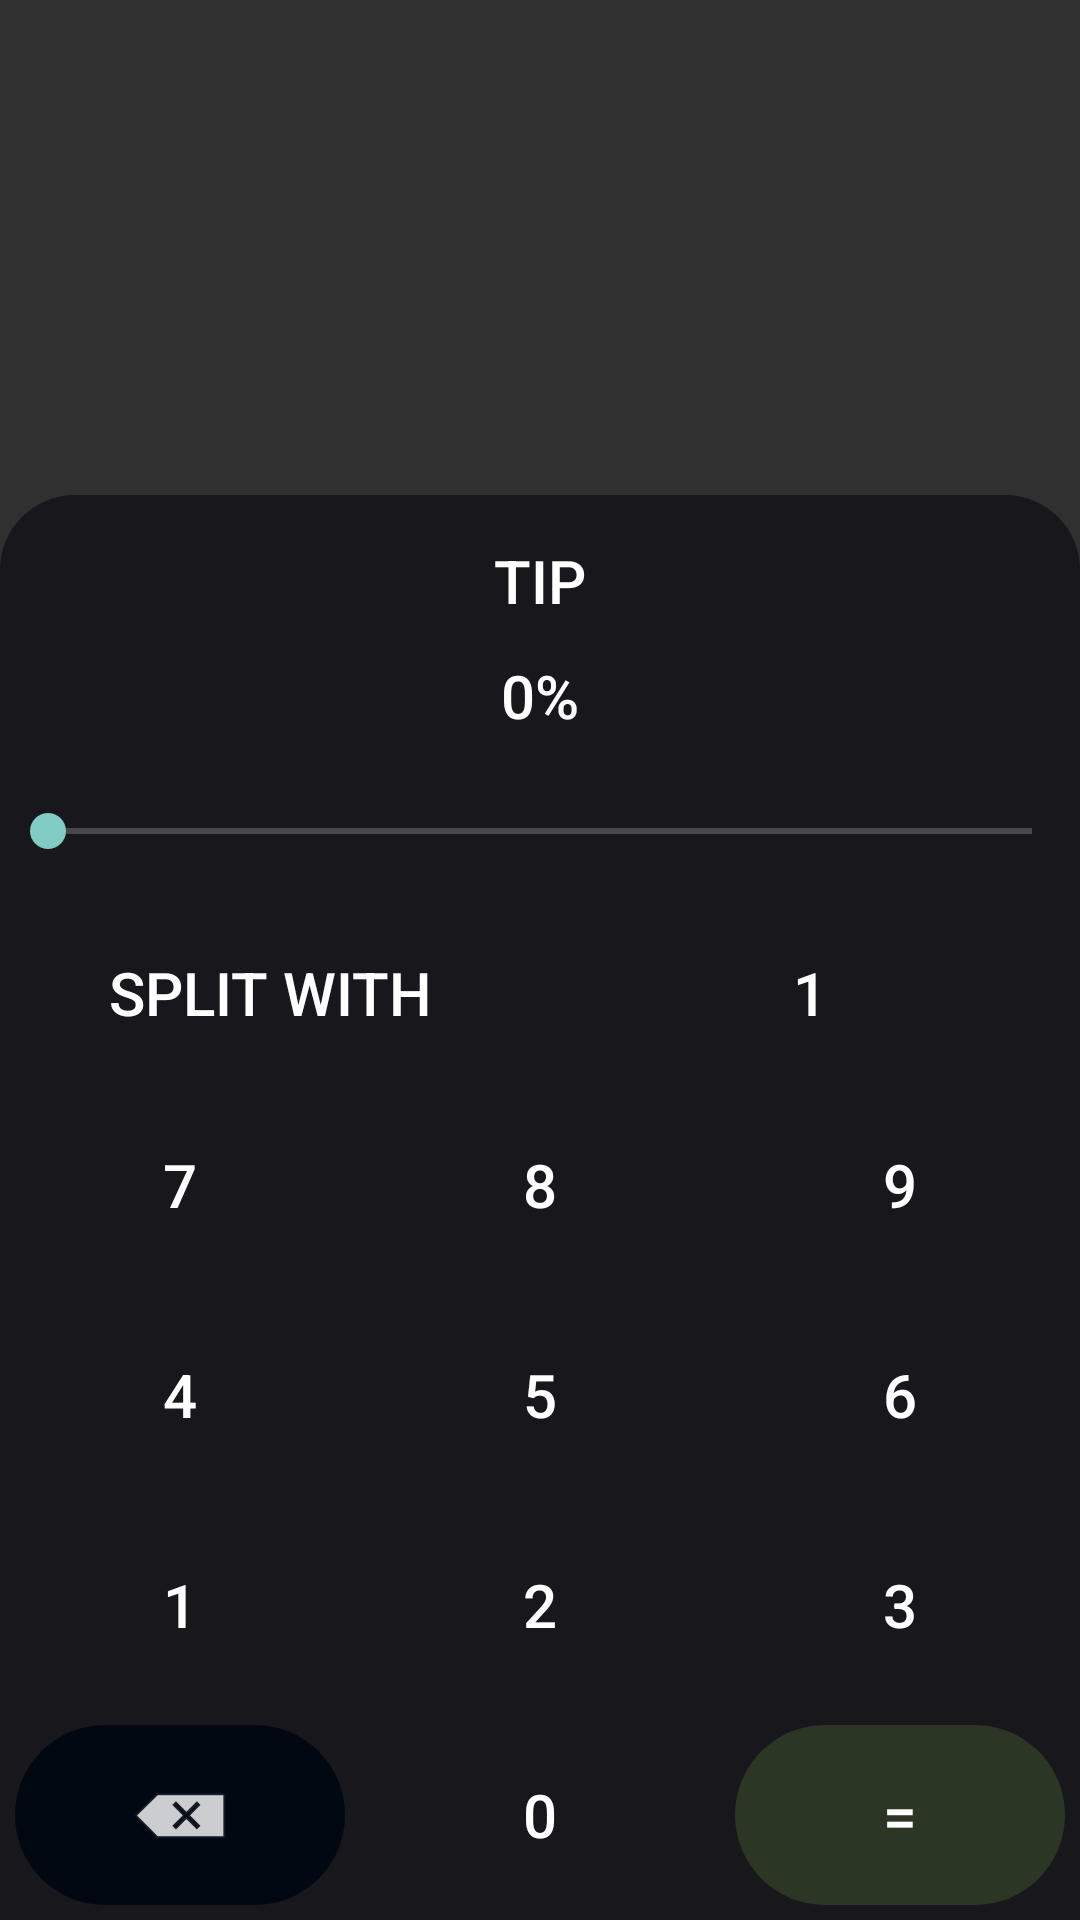

Write the Android layout XML for this screen, with the resource values it uses.
<!-- AndroidManifest.xml: application theme Theme.JavaRefresher -->
<!-- res/layout/activity_tip_calci.xml -->
<?xml version="1.0" encoding="utf-8"?>
<androidx.constraintlayout.widget.ConstraintLayout xmlns:android="http://schemas.android.com/apk/res/android"
    xmlns:app="http://schemas.android.com/apk/res-auto"
    xmlns:tools="http://schemas.android.com/tools"
    android:layout_width="match_parent"
    android:layout_height="match_parent"
    tools:context=".Tip_calci">

    <TextView
        android:id="@+id/Display_main"
        android:layout_width="wrap_content"
        android:layout_height="wrap_content"
        android:layout_marginTop="45dp"
        android:layout_marginEnd="4dp"
        android:textSize="25sp"
        app:layout_constraintEnd_toEndOf="parent"
        app:layout_constraintTop_toTopOf="parent" />
    <TextView
        android:id="@+id/Display_final_amount"
        android:layout_width="wrap_content"
        android:layout_height="wrap_content"
        android:layout_marginTop="85dp"
        android:layout_marginEnd="4dp"
        android:textSize="40sp"
        app:layout_constraintEnd_toEndOf="parent"
        app:layout_constraintTop_toTopOf="parent" />


    <ImageView
        android:id="@+id/imageView"
        android:layout_width="match_parent"
        android:layout_height="0dp"
        android:layout_above="@id/tableLayout"
        app:layout_constraintBottom_toBottomOf="parent"
        app:layout_constraintTop_toTopOf="@+id/tableLayout"
        app:srcCompat="@drawable/calci_background"
        tools:layout_editor_absoluteX="0dp">

    </ImageView>

    <TableLayout
        android:id="@+id/tableLayout"
        android:layout_width="match_parent"
        android:layout_height="wrap_content"
        app:layout_constraintBottom_toBottomOf="parent"
        app:layout_constraintEnd_toEndOf="parent"
        app:layout_constraintStart_toStartOf="parent"
        app:layout_constraintTop_toBottomOf="@+id/textView"
        app:layout_constraintVertical_bias="0.95">


        <TableRow
            android:layout_width="match_parent"
            android:layout_height="match_parent">

            <TextView
                android:id="@+id/Tip_Text"
                style="@style/Widget.AppCompat.Button.Borderless"
                android:layout_width="0dp"
                android:layout_height="37dp"
                android:layout_marginTop="10dp"
                android:layout_weight="1"
                android:background="@drawable/button_shape"
                android:text="@string/Tip"
                android:textSize="20sp" />
        </TableRow>

        <TableRow
            android:layout_width="match_parent"
            android:layout_height="match_parent">

            <TextView
                android:id="@+id/tip_percent"
                style="@style/Widget.AppCompat.Button.Borderless"
                android:layout_width="0dp"
                android:layout_height="30dp"
                android:layout_margin="5dp"
                android:layout_weight="1"
                android:background="@drawable/button_shape"
                android:text="0%"
                android:textSize="20sp" />
        </TableRow>

        <TableRow
            android:layout_width="match_parent"
            android:layout_height="match_parent">

            <SeekBar
                android:id="@+id/Tip_bar"
                android:layout_width="match_parent"
                android:layout_height="50dp"
                android:layout_weight="1" />
        </TableRow>

        <TableRow
            android:layout_width="match_parent"
            android:layout_height="match_parent">

            <TextView
                android:id="@+id/Split_text"
                style="@style/Widget.AppCompat.Button.Borderless"
                android:layout_width="0dp"
                android:layout_height="40dp"
                android:layout_margin="5dp"
                android:layout_weight="1"
                android:background="@drawable/button_shape"
                android:text="Split with"
                android:textSize="20sp" />
            <TextView
                android:id="@+id/Display_split"
                style="@style/Widget.AppCompat.Button.Borderless"
                android:layout_width="0dp"
                android:layout_height="wrap_content"
                android:layout_margin="5dp"
                android:layout_weight="1"
                android:background="@drawable/button_shape"
                android:text="1"
                android:textSize="20sp" />

        </TableRow>

        <TableRow
            android:layout_width="match_parent"
            android:layout_height="match_parent">

            <Button
                android:id="@+id/Seven"
                style="@style/Widget.AppCompat.Button.Borderless"
                android:layout_width="0dp"
                android:layout_height="60dp"
                android:layout_margin="5dp"
                android:layout_weight="1"
                android:background="@drawable/bt_ripple"
                android:onClick="seven_bt_tip"
                android:text="@string/seven"
                android:textSize="20sp" />

            <Button
                android:id="@+id/Eight"
                style="@style/Widget.AppCompat.Button.Borderless"
                android:layout_width="0dp"
                android:layout_height="60dp"
                android:layout_margin="5dp"
                android:layout_weight="1"
                android:background="@drawable/bt_ripple"
                android:onClick="eight_bt_tip"
                android:text="@string/eight"
                android:textSize="20sp" />

            <Button
                android:id="@+id/Nine"
                style="@style/Widget.AppCompat.Button.Borderless"
                android:layout_width="0dp"
                android:layout_height="60dp"
                android:layout_margin="5dp"
                android:layout_weight="1"
                android:background="@drawable/bt_ripple"
                android:onClick="nine_bt_tip"
                android:text="@string/nine"
                android:textSize="20sp" />

        </TableRow>

        <TableRow
            android:layout_width="match_parent"
            android:layout_height="match_parent">

            <Button
                android:id="@+id/Four"
                style="@style/Widget.AppCompat.Button.Borderless"
                android:layout_width="0dp"
                android:layout_height="60dp"
                android:layout_margin="5dp"
                android:layout_weight="1"
                android:background="@drawable/bt_ripple"
                android:onClick="four_bt_tip"
                android:text="@string/four"
                android:textSize="20sp" />

            <Button
                android:id="@+id/Five"
                style="@style/Widget.AppCompat.Button.Borderless"
                android:layout_width="0dp"
                android:layout_height="60dp"
                android:layout_margin="5dp"
                android:layout_weight="1"
                android:background="@drawable/bt_ripple"
                android:onClick="five_bt_tip"
                android:text="@string/five"
                android:textSize="20sp" />

            <Button
                android:id="@+id/Six"
                style="@style/Widget.AppCompat.Button.Borderless"
                android:layout_width="0dp"
                android:layout_height="60dp"
                android:layout_margin="5dp"
                android:layout_weight="1"
                android:background="@drawable/bt_ripple"
                android:onClick="six_bt_tip"
                android:text="@string/six"
                android:textSize="20sp" />

        </TableRow>

        <TableRow
            android:layout_width="match_parent"
            android:layout_height="wrap_content">

            <Button
                android:id="@+id/One"
                style="@style/Widget.AppCompat.Button.Borderless"
                android:layout_width="0dp"
                android:layout_height="60dp"
                android:layout_margin="5dp"
                android:layout_weight="1"
                android:background="@drawable/bt_ripple"
                android:onClick="one_bt_tip"
                android:text="@string/one"
                android:textSize="20sp" />

            <Button
                android:id="@+id/Two"
                style="@style/Widget.AppCompat.Button.Borderless"
                android:layout_width="0dp"
                android:layout_height="60dp"
                android:layout_margin="5dp"
                android:layout_weight="1"
                android:background="@drawable/bt_ripple"
                android:onClick="two_bt_tip"
                android:text="@string/two"
                android:textSize="20sp" />

            <Button
                android:id="@+id/Three"
                style="@style/Widget.AppCompat.Button.Borderless"
                android:layout_width="0dp"
                android:layout_height="60dp"
                android:layout_margin="5dp"
                android:layout_weight="1"
                android:background="@drawable/bt_ripple"
                android:onClick="three_bt_tip"
                android:text="@string/three"
                android:textSize="20sp" />


        </TableRow>

        <TableRow
            android:layout_width="match_parent"
            android:layout_height="match_parent">


            <ImageButton
                android:id="@+id/Delete"
                style="@style/Widget.AppCompat.Button.Borderless"
                android:layout_width="0dp"
                android:layout_height="60dp"
                android:layout_margin="5dp"
                android:layout_weight="1"
                android:background="@drawable/bt_ripple"
                android:backgroundTint="#010812"
                android:text="@string/Delete"
                app:srcCompat="@drawable/backspace"
                android:onClick="delete_bt_tip"/>

            <Button
                android:id="@+id/Zero"
                style="@style/Widget.AppCompat.Button.Borderless"
                android:layout_width="0dp"
                android:layout_height="60dp"
                android:layout_margin="5dp"
                android:layout_weight="1"
                android:background="@drawable/bt_ripple"
                android:onClick="zero_bt_tip"
                android:text="@string/zero"
                android:textSize="20sp" />

            <Button
                android:id="@+id/Equal"
                style="@style/Widget.AppCompat.Button.Borderless"
                android:layout_width="0dp"
                android:layout_height="60dp"
                android:layout_margin="5dp"
                android:layout_weight="1"
                android:background="@drawable/bt_ripple"
                android:backgroundTint="#2c3625"
                android:text="@string/Answer"
                android:textSize="20sp"
                android:onClick="enter"/>
        </TableRow>
    </TableLayout>



</androidx.constraintlayout.widget.ConstraintLayout>
<!-- resources referenced by this layout -->
<resources>
  <!-- drawable backspace (drawable) -->
  <?xml version="1.0" encoding="utf-8"?>
  <selector xmlns:android="http://schemas.android.com/apk/res/android">
  <item android:drawable="@android:drawable/ic_input_delete"
        android:width="60dp"
         android:height="800dp" />
  </selector>
  <!-- drawable bt_ripple (drawable) -->
  <?xml version="1.0" encoding="utf-8"?>
  <ripple android:color="#EEEADE"
      xmlns:android="http://schemas.android.com/apk/res/android">
  <item android:drawable="@drawable/button_shape"/>
  </ripple>
  <!-- drawable button_shape (drawable) -->
  <?xml version="1.0" encoding="utf-8"?>
  <selector xmlns:android="http://schemas.android.com/apk/res/android">
  <item>
      <shape android:shape="rectangle">
          <corners android:radius="300dp"/>
          <solid android:color="#17171c"/>
      </shape>
  </item>
  
  </selector>
  <!-- drawable calci_background (drawable) -->
  <?xml version="1.0" encoding="utf-8"?>
  <selector xmlns:android="http://schemas.android.com/apk/res/android">
  <item>
      <shape android:shape="rectangle">
          <solid android:color="#17171c"/>
          <corners android:topLeftRadius="25dp"
              android:topRightRadius="25dp"/>
      </shape>
  </item>
  </selector>
  <string name="Answer">=</string>
  <string name="Delete" />
  <string name="Tip">TIP</string>
  <string name="eight">8</string>
  <string name="five">5</string>
  <string name="four">4</string>
  <string name="nine">9</string>
  <string name="one">1</string>
  <string name="seven">7</string>
  <string name="six">6</string>
  <string name="three">3</string>
  <string name="two">2</string>
  <string name="zero">0</string>
  <style name="Theme.JavaRefresher" parent="Theme.AppCompat">
          
          <item name="colorPrimary">@color/background_col</item>
          <item name="colorPrimaryVariant">@color/purple_700</item>
          <item name="colorOnPrimary">@color/black</item>
          
          <item name="colorSecondary">@color/background_col</item>
          <item name="colorSecondaryVariant">@color/purple_700</item>
          <item name="colorOnSecondary">@color/black</item>
  
          
          <item name="android:statusBarColor" tools:targetApi="l">?attr/colorPrimaryVariant</item>
  
          
      </style>
  <color name="background_col">#303030</color>
  <color name="purple_700">#FF3700B3</color>
  <color name="black">#FF000000</color>
</resources>
